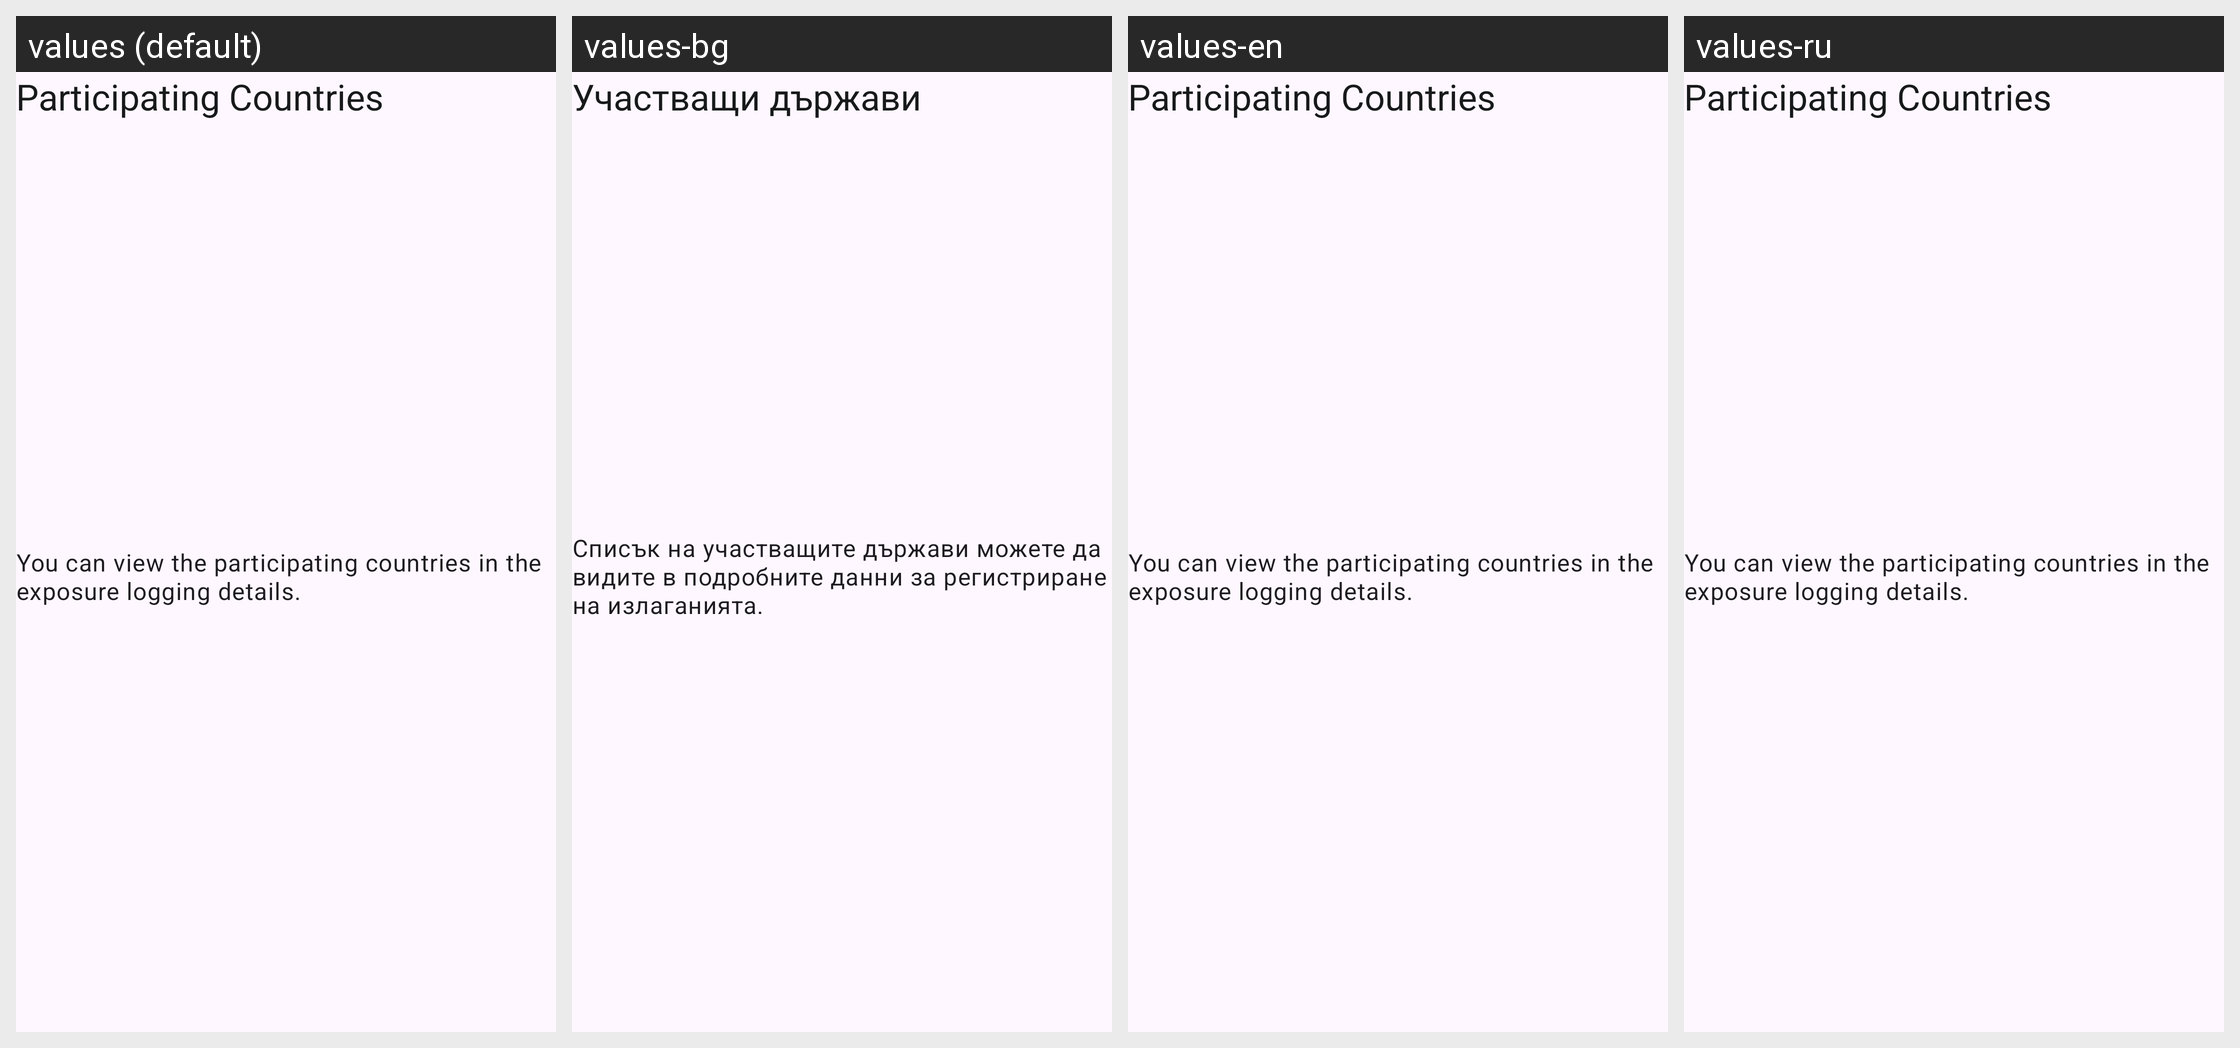

The Android screen above is rendered under several locales of the same app. Produce the string resources it draws, with the default and per-locale values.
Android screen res/layout/include_interop_participating_countries_nofetch.xml rendered under 4 locales, left to right: values (default), values-bg, values-en, values-ru. Device: Nexus 5 (rendered at 1080×1920; each locale shown at half size, 540×960, under a caption strip naming it); theme AppTheme.
Other locales in the repository, not shown: values-ar, values-de, values-pl, values-pt, values-ro, values-tr, values-uk.
Strings drawn on this screen, with the default value and each locale's value (text and hints the layout hard-codes, and strings that could not be matched under every locale, appear in the picture but are not listed):

interoperability_onboarding_list_title_failrequest
  values: Participating Countries
  values-bg: Участващи държави
  values-en: Participating Countries
  values-ru: Participating Countries  [not translated; the default value is used]

interoperability_onboarding_list_subtitle_failrequest
  values: You can view the participating countries in the exposure logging details.
  values-bg: Списък на участващите държави можете да видите в подробните данни за регистриране на излаганията.
  values-en: You can view the participating countries in the exposure logging details.
  values-ru: You can view the participating countries in the exposure logging details.  [not translated; the default value is used]
